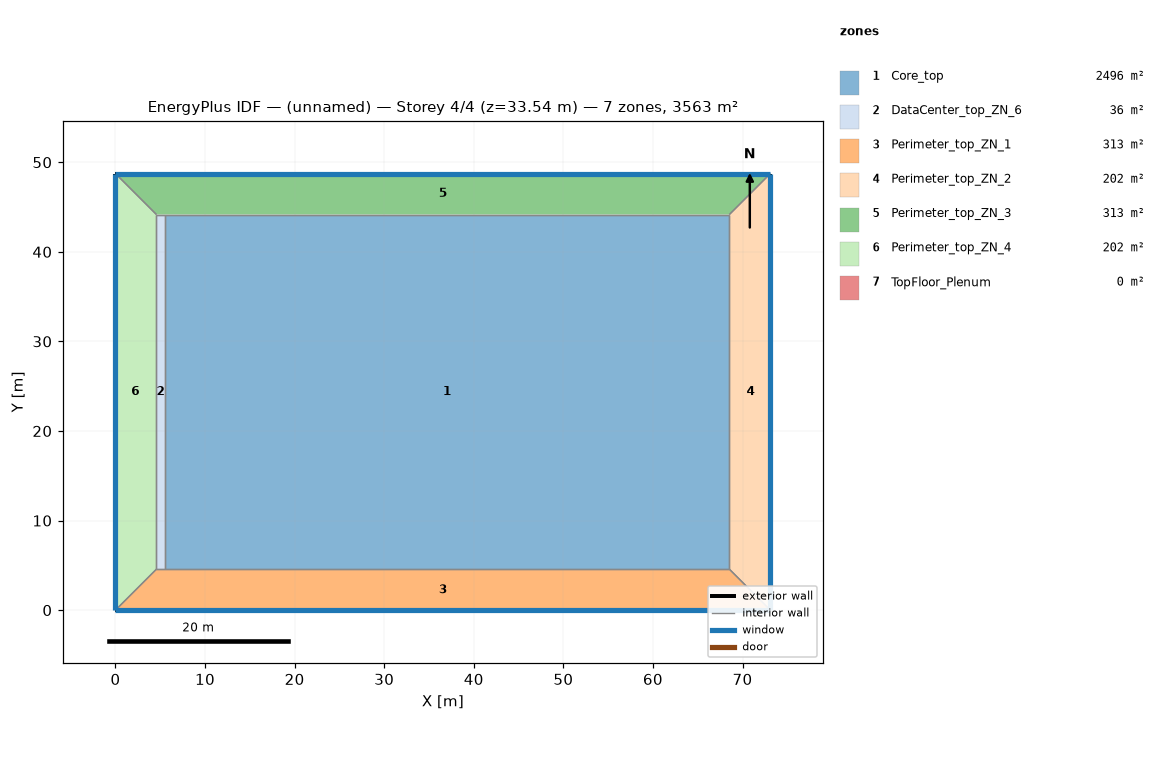
=== STOREY PLAN SPEC (per zone: floor XY polygon, exterior-wall plan segments, windows/doors) ===
zone 1: Core_top  (2496.1 m²)
  floor: (68.53, 44.16) (68.53, 4.57) (5.49, 4.57) (5.49, 44.16)
  interior walls: 4
zone 2: DataCenter_top_ZN_6  (36.2 m²)
  floor: (5.49, 44.16) (5.49, 4.57) (4.57, 4.57) (4.57, 44.16)
  interior walls: 4
zone 3: Perimeter_top_ZN_1  (313.4 m²)
  floor: (68.53, 4.57) (73.11, 0.00) (0.00, 0.00) (4.57, 4.57)
  exterior wall: (0.00, 0.00) – (73.11, 0.00)  [73.1 m]
    window: (0.00, 0.00) – (73.11, 0.00)  [115.9 m²]
  interior walls: 4
zone 4: Perimeter_top_ZN_2  (202.0 m²)
  floor: (73.11, 48.74) (73.11, 0.00) (68.53, 4.57) (68.53, 44.16)
  exterior wall: (73.11, 0.00) – (73.11, 48.74)  [48.7 m]
    window: (73.11, 0.00) – (73.11, 48.74)  [77.3 m²]
  interior walls: 3
zone 5: Perimeter_top_ZN_3  (313.4 m²)
  floor: (73.11, 48.74) (68.53, 44.16) (4.57, 44.16) (0.00, 48.74)
  exterior wall: (73.11, 48.74) – (0.00, 48.74)  [73.1 m]
    window: (73.11, 48.74) – (0.00, 48.74)  [115.9 m²]
  interior walls: 4
zone 6: Perimeter_top_ZN_4  (202.0 m²)
  floor: (4.57, 44.16) (4.57, 4.57) (0.00, 0.00) (0.00, 48.74)
  exterior wall: (0.00, 48.74) – (0.00, 0.00)  [48.7 m]
    window: (0.00, 48.74) – (0.00, 0.00)  [77.3 m²]
  interior walls: 3
zone 7: TopFloor_Plenum  (0.0 m²)
  exterior wall: (0.00, 0.00) – (73.11, 0.00)  [73.1 m]
  exterior wall: (73.11, 0.00) – (73.11, 48.74)  [48.7 m]
  exterior wall: (0.00, 48.74) – (0.00, 0.00)  [48.7 m]
  exterior wall: (73.11, 48.74) – (0.00, 48.74)  [73.1 m]

=== DERIVED (storey summary) ===
Building: (unnamed)
Storey: 4 of 4  (floor level z = 33.54 m)
Storey gross floor area: 3563.1 m²
Zones on this storey: 7
  - Core_top: floor 2496.1 m²
  - DataCenter_top_ZN_6: floor 36.2 m²
  - Perimeter_top_ZN_1: floor 313.4 m²; exterior wall 73.1 m (200.6 m²); 1 window(s) 115.9 m²; WWR 57.8%
  - Perimeter_top_ZN_2: floor 202.0 m²; exterior wall 48.7 m (133.7 m²); 1 window(s) 77.3 m²; WWR 57.8%
  - Perimeter_top_ZN_3: floor 313.4 m²; exterior wall 73.1 m (200.6 m²); 1 window(s) 115.9 m²; WWR 57.8%
  - Perimeter_top_ZN_4: floor 202.0 m²; exterior wall 48.7 m (133.7 m²); 1 window(s) 77.3 m²; WWR 57.8%
  - TopFloor_Plenum: floor 0.0 m²; exterior wall 243.7 m (297.1 m²); WWR 0.0%
Zone adjacency (shared interzone walls):
  - Core_top ↔ DataCenter_top_ZN_6
  - Core_top ↔ Perimeter_top_ZN_1
  - Core_top ↔ Perimeter_top_ZN_2
  - Core_top ↔ Perimeter_top_ZN_3
  - Core_top ↔ Perimeter_top_ZN_4
  - DataCenter_top_ZN_6 ↔ Perimeter_top_ZN_1
  - DataCenter_top_ZN_6 ↔ Perimeter_top_ZN_3
  - DataCenter_top_ZN_6 ↔ Perimeter_top_ZN_4
  - Perimeter_top_ZN_1 ↔ Perimeter_top_ZN_2
  - Perimeter_top_ZN_1 ↔ Perimeter_top_ZN_4
  - Perimeter_top_ZN_2 ↔ Perimeter_top_ZN_3
  - Perimeter_top_ZN_3 ↔ Perimeter_top_ZN_4